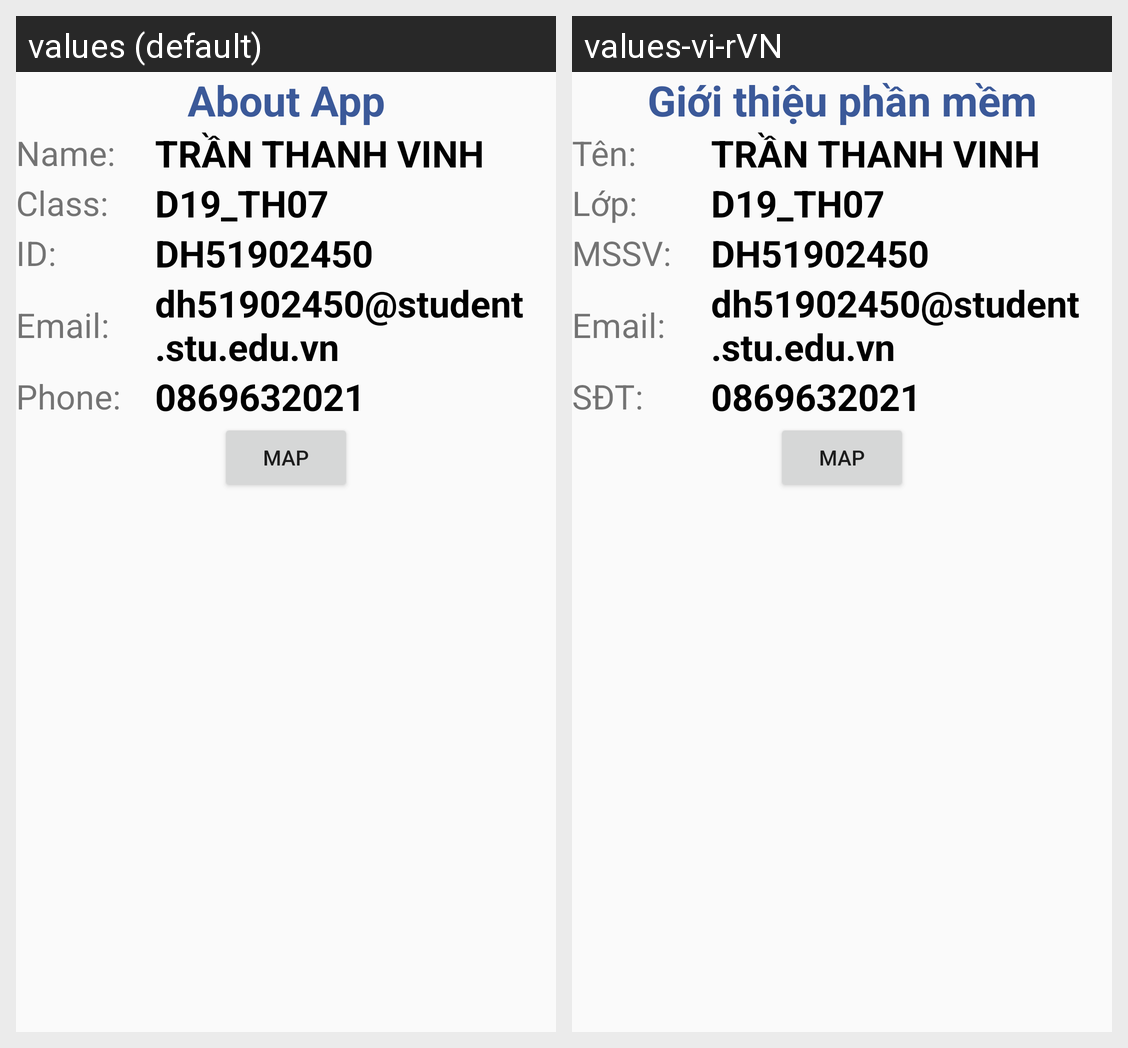

This grid shows one Android layout under two languages. Give, for every string resource on the screen, its name, the default text and each shown locale's text.
Android screen res/layout/activity_about.xml rendered under 2 locales, left to right: values (default), values-vi-rVN. Device: Nexus 5 (rendered at 1080×1920; each locale shown at half size, 540×960, under a caption strip naming it); theme Theme.QuanLyCauThu.
Strings drawn on this screen, with the default value and each locale's value (text and hints the layout hard-codes, and strings that could not be matched under every locale, appear in the picture but are not listed):

title_about
  values: About App
  values-vi-rVN: Giới thiệu phần mềm

student_name
  values: Name:
  values-vi-rVN: Tên:

student_class
  values: Class:
  values-vi-rVN: Lớp:

student_id
  values: ID:
  values-vi-rVN: MSSV:

student_email
  values: Email:
  values-vi-rVN: Email:

student_phone
  values: Phone:
  values-vi-rVN: SĐT:
